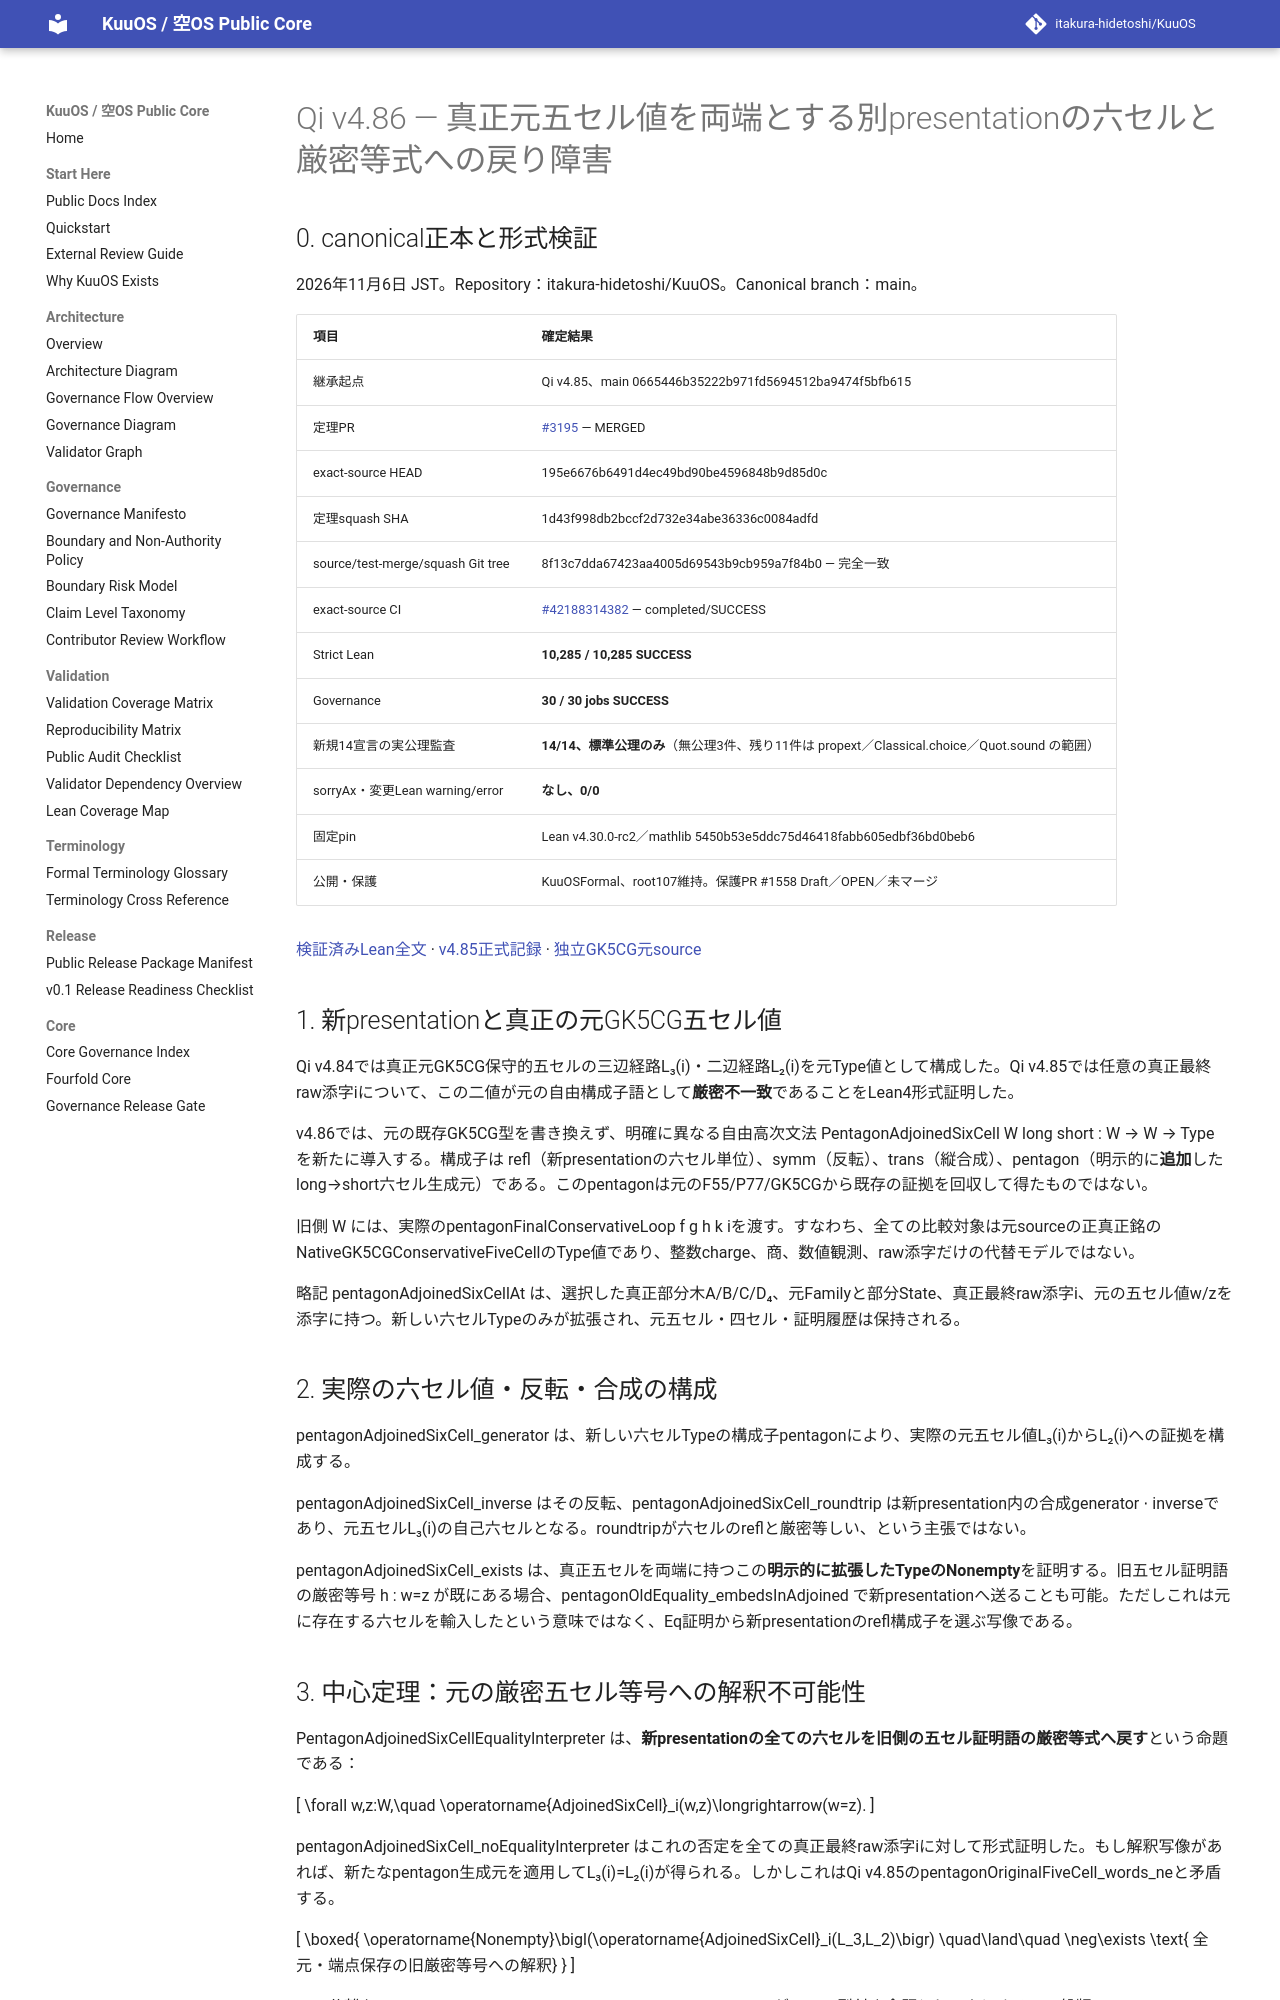

repository: itakura-hidetoshi/KuuOS · page: formal/Qi-v4_86-original-P77-adjoined-six-cell-presentation-equality-descent-gate/index.html · generator: mkdocs

# Qi v4.86 — 真正元五セル値を両端とする別presentationの六セルと厳密等式への戻り障害

## 0. canonical正本と形式検証

2026年11月6日 JST。Repository：itakura-hidetoshi/KuuOS。Canonical branch：main。

| 項目 | 確定結果 |
|---|---|
| 継承起点 | Qi v4.85、main 0665446b35222b971fd5694512ba9474f5bfb615 |
| 定理PR | [#3195](https://github.com/itakura-hidetoshi/KuuOS/pull/3195) — MERGED |
| exact-source HEAD | 195e6676b6491d4ec49bd90be4596848b9d85d0c |
| 定理squash SHA | 1d43f998db2bccf2d732e34abe36336c0084adfd |
| source/test-merge/squash Git tree | 8f13c7dda67423aa4005d69543b9cb959a7f84b0 — 完全一致 |
| exact-source CI | [#42188314382](https://github.com/itakura-hidetoshi/KuuOS/actions/runs/42188314382) — completed/SUCCESS |
| Strict Lean | **10,285 / 10,285 SUCCESS** |
| Governance | **30 / 30 jobs SUCCESS** |
| 新規14宣言の実公理監査 | **14/14、標準公理のみ**（無公理3件、残り11件は propext／Classical.choice／Quot.sound の範囲） |
| sorryAx・変更Lean warning/error | **なし、0/0** |
| 固定pin | Lean v4.30.0-rc2／mathlib 5450b53e5ddc75d46418fabb605edbf36bd0beb6 |
| 公開・保護 | KuuOSFormal、root107維持。保護PR #1558 Draft／OPEN／未マージ |

[検証済みLean全文](../../formal/KUOS/Architecture/QiWuxingGK5CHP77AdjoinedSixCellPresentationV4_86.lean) · [v4.85正式記録](Qi-v4_85-original-P77-GK5CG-selected-word-shape-obstruction.md) · [独立GK5CG元source](../../formal/Kuu/F112/PolygonNativeC60AQFullPentagonPhysicalNativeGK5CGP77FiveCellAssociatorCharge.lean)

## 1. 新presentationと真正の元GK5CG五セル値

Qi v4.84では真正元GK5CG保守的五セルの三辺経路L₃(i)・二辺経路L₂(i)を元Type値として構成した。Qi v4.85では任意の真正最終raw添字iについて、この二値が元の自由構成子語として**厳密不一致**であることをLean4形式証明した。

v4.86では、元の既存GK5CG型を書き換えず、明確に異なる自由高次文法 PentagonAdjoinedSixCell W long short : W → W → Type を新たに導入する。構成子は refl（新presentationの六セル単位）、symm（反転）、trans（縦合成）、pentagon（明示的に**追加**したlong→short六セル生成元）である。このpentagonは元のF55/P77/GK5CGから既存の証拠を回収して得たものではない。

旧側 W には、実際のpentagonFinalConservativeLoop f g h k iを渡す。すなわち、全ての比較対象は元sourceの正真正銘のNativeGK5CGConservativeFiveCellのType値であり、整数charge、商、数値観測、raw添字だけの代替モデルではない。

略記 pentagonAdjoinedSixCellAt は、選択した真正部分木A/B/C/D₄、元Familyと部分State、真正最終raw添字i、元の五セル値w/zを添字に持つ。新しい六セルTypeのみが拡張され、元五セル・四セル・証明履歴は保持される。

## 2. 実際の六セル値・反転・合成の構成

pentagonAdjoinedSixCell_generator は、新しい六セルTypeの構成子pentagonにより、実際の元五セル値L₃(i)からL₂(i)への証拠を構成する。

pentagonAdjoinedSixCell_inverse はその反転、pentagonAdjoinedSixCell_roundtrip は新presentation内の合成generator ⋅ inverseであり、元五セルL₃(i)の自己六セルとなる。roundtripが六セルのreflと厳密等しい、という主張ではない。

pentagonAdjoinedSixCell_exists は、真正五セルを両端に持つこの**明示的に拡張したTypeのNonempty**を証明する。旧五セル証明語の厳密等号 h : w=z が既にある場合、pentagonOldEquality_embedsInAdjoined で新presentationへ送ることも可能。ただしこれは元に存在する六セルを輸入したという意味ではなく、Eq証明から新presentationのrefl構成子を選ぶ写像である。
